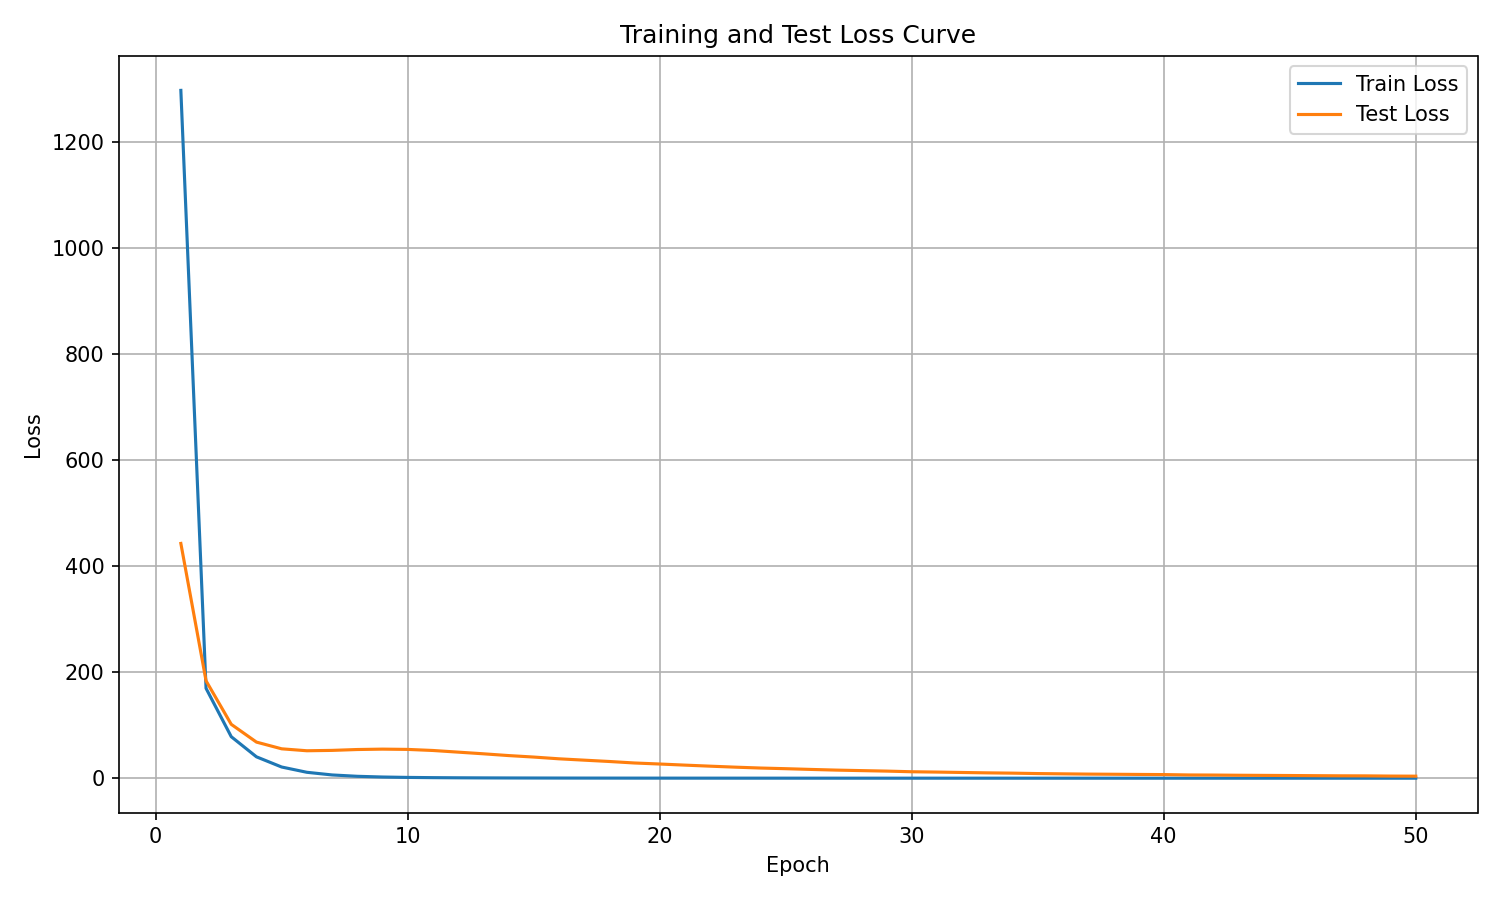

Data behind this chart, as committed beside it:
epoch, train_loss, test_loss
1, 1296, 442.5
2, 169.4, 183.6
3, 78.23, 101.5
4, 40.28, 68.03
5, 21.07, 55.38
6, 11.13, 51.73
7, 6.126, 52.42
8, 3.575, 54.05
9, 2.224, 54.79
10, 1.472, 54.26
11, 1.032, 52.25
12, 0.7499, 49.13
13, 0.5611, 46
14, 0.4299, 42.66
15, 0.3395, 39.85
16, 0.2671, 36.56
17, 0.2163, 34.01
18, 0.1779, 31.5
19, 0.1413, 28.66
20, 0.1216, 26.72
21, 0.1021, 24.65
22, 0.08571, 22.67
23, 0.07271, 20.8
24, 0.06278, 19.15
25, 0.05541, 17.91
26, 0.04761, 16.53
27, 0.04182, 15.26
28, 0.03695, 14.3
29, 0.03318, 13.37
30, 0.02929, 12.15
31, 0.02653, 11.53
32, 0.02376, 10.78
33, 0.02176, 10.06
34, 0.02016, 9.516
35, 0.01785, 8.718
36, 0.01658, 8.204
37, 0.01523, 7.709
38, 0.01427, 7.416
39, 0.01324, 7.087
40, 0.01265, 6.81
41, 0.01138, 6.096
42, 0.01076, 5.91
43, 0.009981, 5.538
44, 0.009493, 5.286
45, 0.008955, 5.048
46, 0.008522, 4.763
47, 0.008051, 4.498
48, 0.007896, 4.382
49, 0.007326, 3.996
50, 0.006972, 3.809
